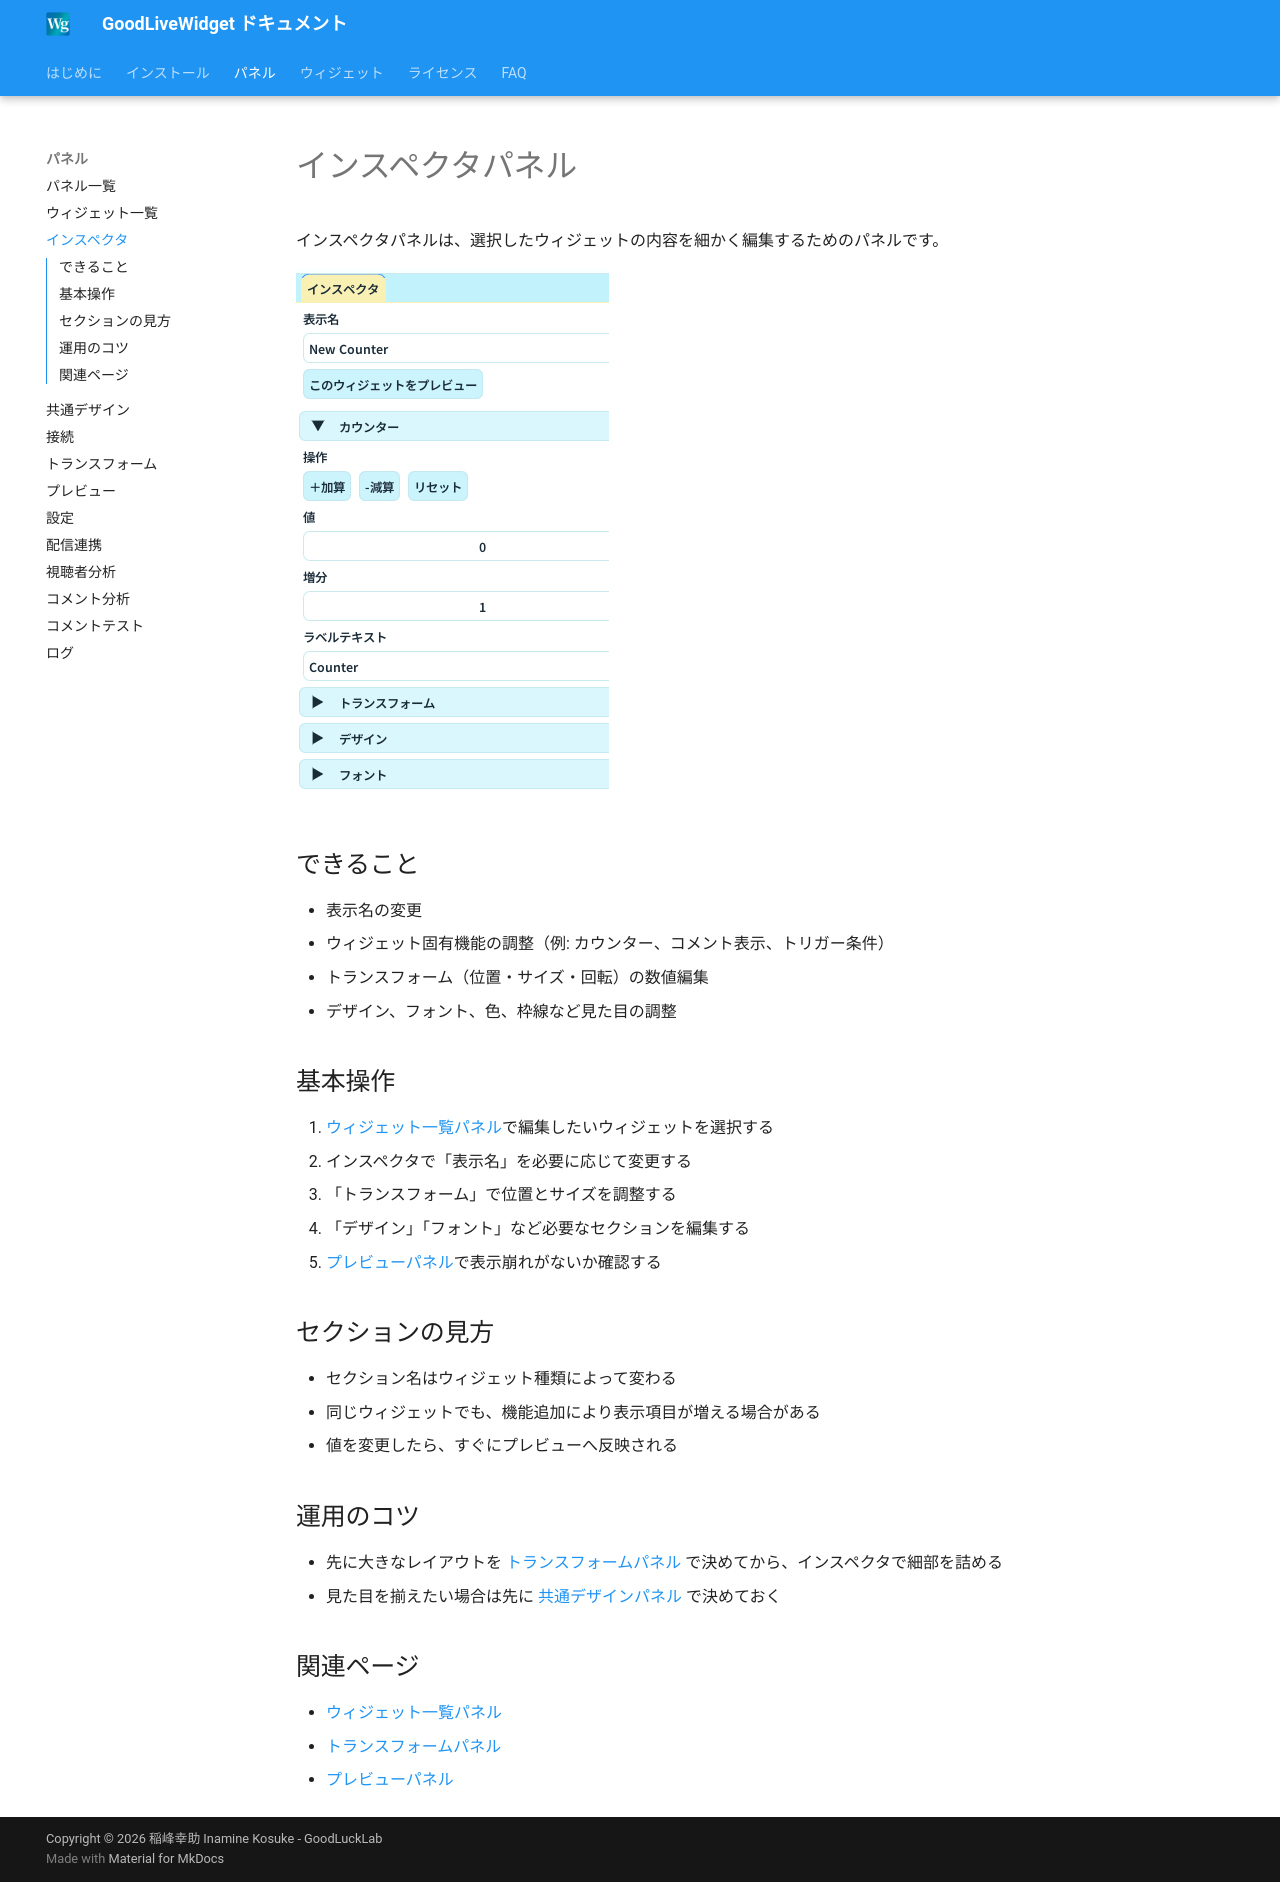

repository: zainnstar/GoodLiveWidget_Document · page: panels/inspector/index.html · generator: mkdocs

# インスペクタパネル

インスペクタパネルは、選択したウィジェットの内容を細かく編集するためのパネルです。

![alt text](image-1.png)

## できること

- 表示名の変更
- ウィジェット固有機能の調整（例: カウンター、コメント表示、トリガー条件）
- トランスフォーム（位置・サイズ・回転）の数値編集
- デザイン、フォント、色、枠線など見た目の調整

## 基本操作

1. [ウィジェット一覧パネル](widget-list.md)で編集したいウィジェットを選択する
2. インスペクタで「表示名」を必要に応じて変更する
3. 「トランスフォーム」で位置とサイズを調整する
4. 「デザイン」「フォント」など必要なセクションを編集する
5. [プレビューパネル](preview.md)で表示崩れがないか確認する

## セクションの見方

- セクション名はウィジェット種類によって変わる
- 同じウィジェットでも、機能追加により表示項目が増える場合がある
- 値を変更したら、すぐにプレビューへ反映される

## 運用のコツ

- 先に大きなレイアウトを [トランスフォームパネル](transform.md) で決めてから、インスペクタで細部を詰める
- 見た目を揃えたい場合は先に [共通デザインパネル](common-design.md) で決めておく

## 関連ページ

- [ウィジェット一覧パネル](widget-list.md)
- [トランスフォームパネル](transform.md)
- [プレビューパネル](preview.md)
